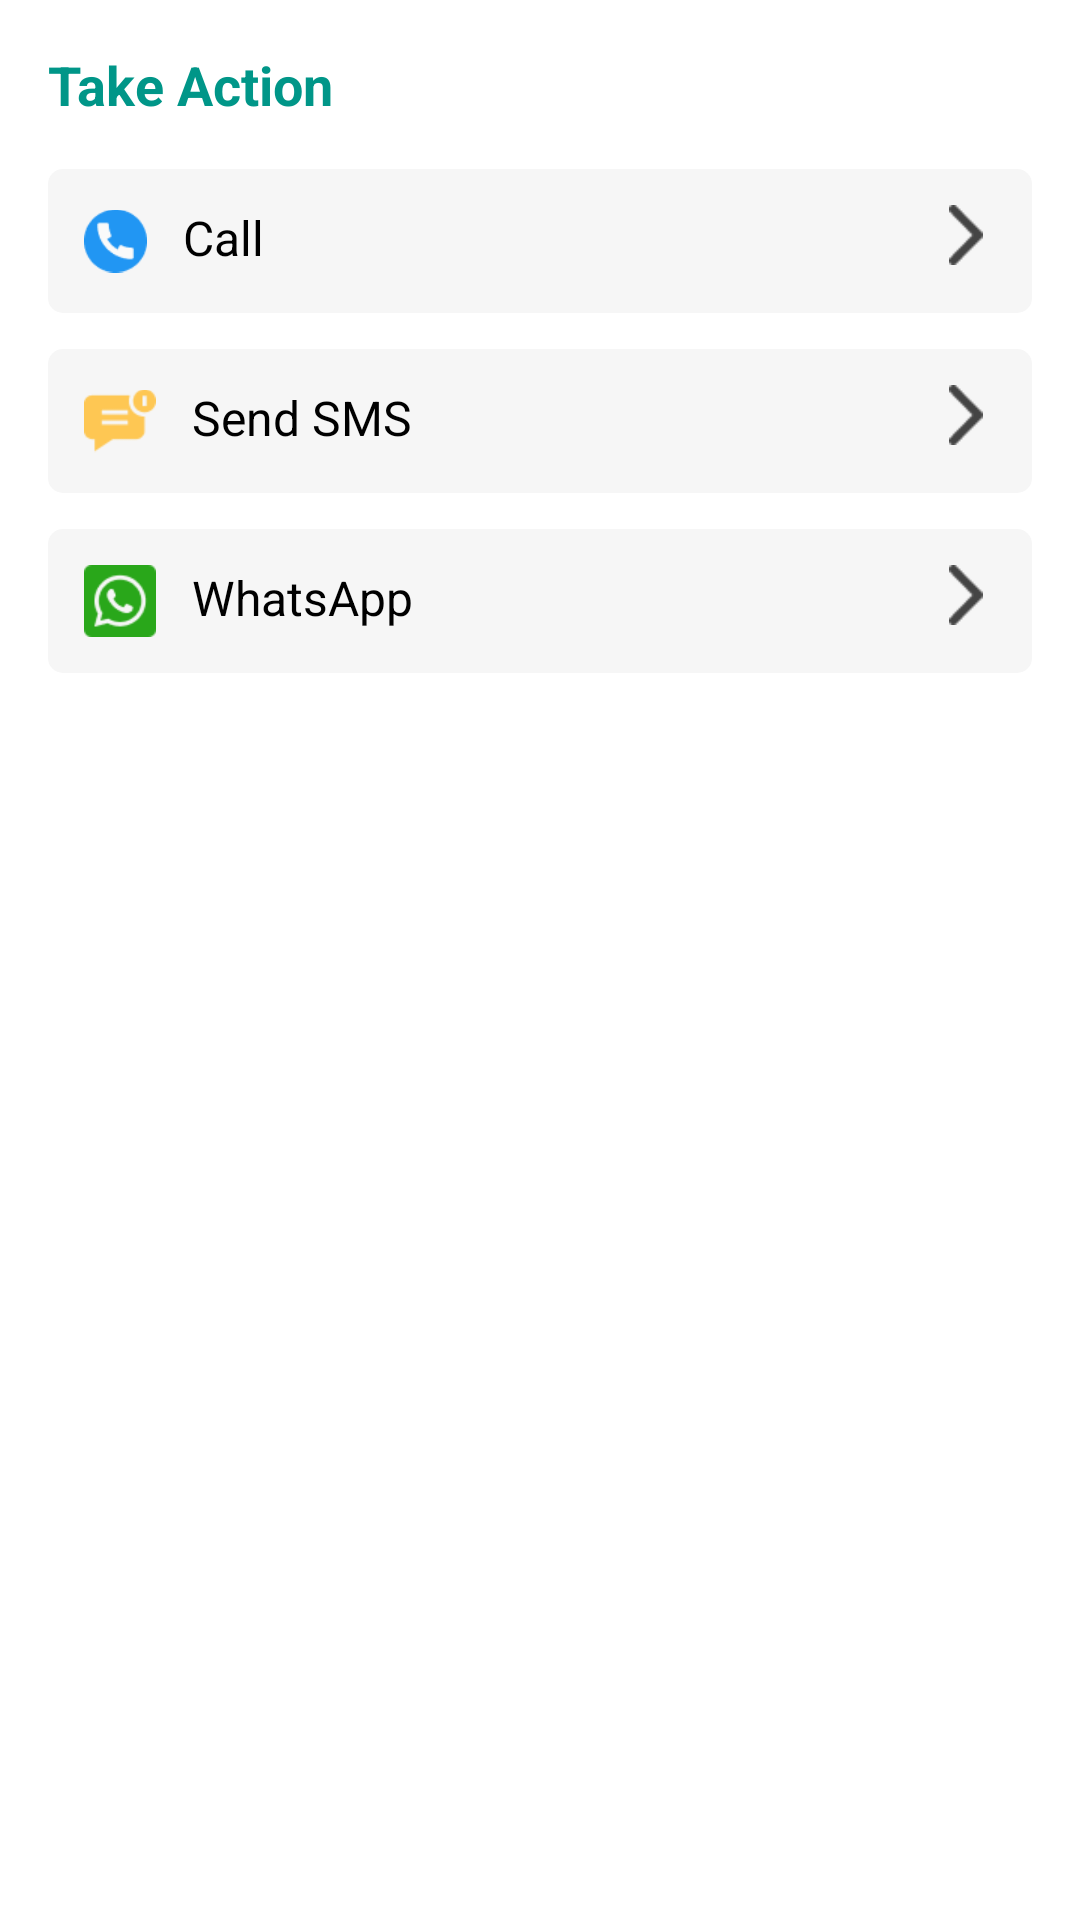

Reconstruct the res/layout file that produces this screen, plus the resources it refers to.
<!-- AndroidManifest.xml: application theme Theme.Job -->
<!-- res/layout/bottom_sheet_actions.xml -->
<?xml version="1.0" encoding="utf-8"?>
<LinearLayout xmlns:android="http://schemas.android.com/apk/res/android"
    android:orientation="vertical"
    android:padding="16dp"
    android:background="@android:color/white"
    android:layout_width="match_parent"
    android:layout_height="wrap_content">

    <TextView
        android:text="Take Action"
        android:textSize="18sp"
        android:textStyle="bold"
        android:textColor="#009688"
        android:layout_marginBottom="16dp"
        android:layout_width="wrap_content"
        android:layout_height="wrap_content" />

    
    <LinearLayout
        android:id="@+id/optionCall"
        android:orientation="horizontal"
        android:padding="12dp"
        android:background="@drawable/shape3"
        android:layout_marginBottom="12dp"
        android:layout_width="match_parent"
        android:layout_height="wrap_content">

        <ImageView
            android:layout_width="21dp"
            android:layout_height="24dp"
            android:src="@drawable/img_19" />

        <TextView
            android:text="Call"
            android:layout_marginStart="12dp"
            android:layout_weight="1"
            android:textSize="16sp"
            android:textColor="@color/black"
            android:layout_width="0dp"
            android:layout_height="wrap_content" />

        <ImageView
            android:src="@drawable/img_22"
            android:layout_width="20dp"
            android:layout_height="20dp" />
    </LinearLayout>

    
    <LinearLayout
        android:id="@+id/optionSMS"
        android:orientation="horizontal"
        android:padding="12dp"
        android:background="@drawable/shape3"
        android:layout_marginBottom="12dp"
        android:layout_width="match_parent"
        android:layout_height="wrap_content">

        <ImageView
            android:src="@drawable/img_20"
            android:layout_width="24dp"
            android:layout_height="24dp" />

        <TextView
            android:text="Send SMS"
            android:layout_marginStart="12dp"
            android:layout_weight="1"
            android:textSize="16sp"
            android:textColor="@color/black"
            android:layout_width="0dp"
            android:layout_height="wrap_content" />

        <ImageView
            android:src="@drawable/img_22"
            android:layout_width="20dp"
            android:layout_height="20dp" />
    </LinearLayout>

    
    <LinearLayout
        android:id="@+id/optionWhatsApp"
        android:orientation="horizontal"
        android:padding="12dp"
        android:background="@drawable/shape3"
        android:layout_width="match_parent"
        android:layout_height="wrap_content">

        <ImageView
            android:src="@drawable/img_21"
            android:layout_width="24dp"
            android:layout_height="24dp" />

        <TextView
            android:layout_width="0dp"
            android:layout_height="wrap_content"
            android:layout_marginStart="12dp"
            android:layout_weight="1"
            android:textColor="@color/black"
            android:text="WhatsApp"
            android:textSize="16sp" />

        <ImageView
            android:src="@drawable/img_22"
            android:layout_width="20dp"
            android:layout_height="20dp" />
    </LinearLayout>

</LinearLayout>
<!-- resources referenced by this layout -->
<resources>
  <color name="black">#FF000000</color>
  <!-- drawable img_19: png bitmap (drawable, 953 bytes) -->
  <!-- drawable img_20: png bitmap (drawable, 620 bytes) -->
  <!-- drawable img_21: png bitmap (drawable, 1028 bytes) -->
  <!-- drawable img_22: png bitmap (drawable, 247 bytes) -->
  <!-- drawable shape3 (drawable) -->
  <?xml version="1.0" encoding="utf-8"?>
  <shape android:shape="rectangle" xmlns:android="http://schemas.android.com/apk/res/android">
      <size android:height="30dp" android:width="100dp"/>
      <solid android:color="#F6F6F6"/>
      <corners android:radius="5dp"/>
  </shape>
  <style name="Theme.Job" parent="Base.Theme.Job" />
  <style name="Base.Theme.Job" parent="Theme.AppCompat.DayNight.NoActionBar">
          
          
      </style>
</resources>
